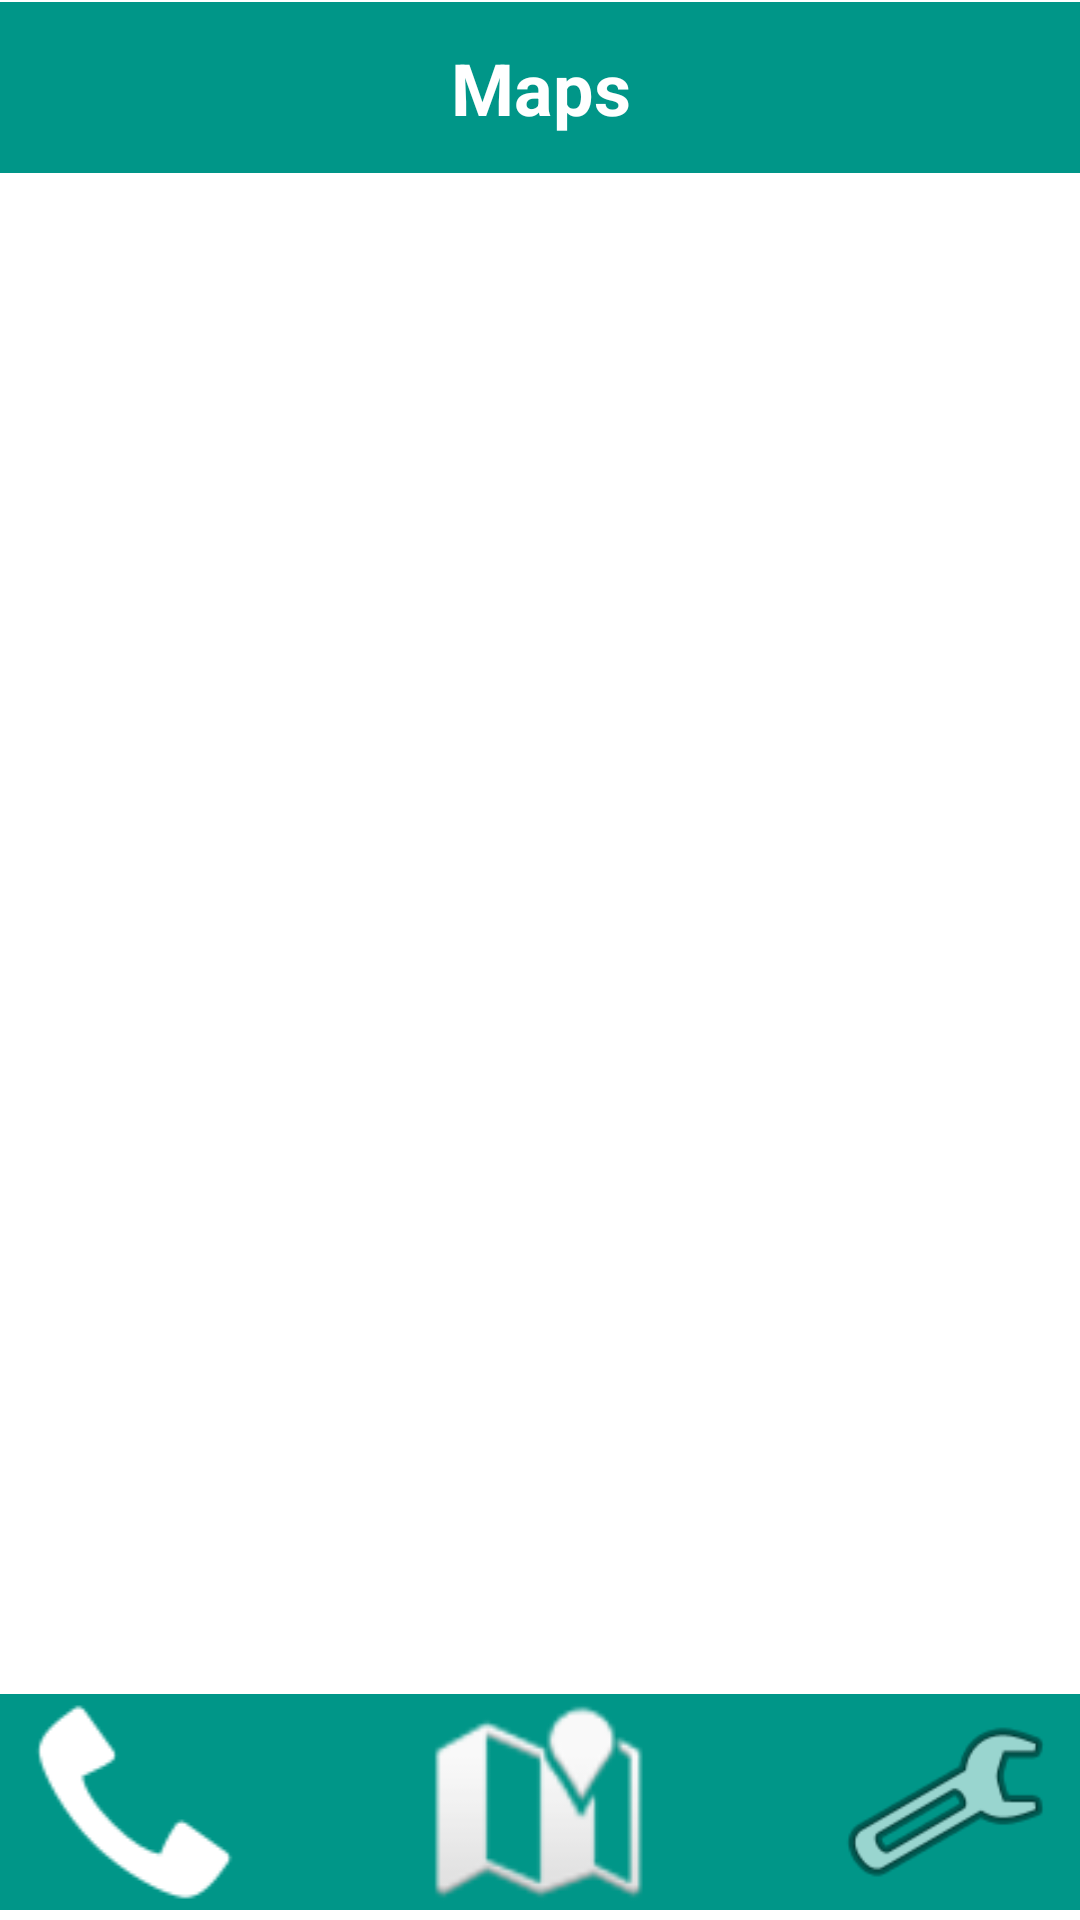

Here is an Android app screen rendered from its layout file. Give the layout XML and the strings, colors and styles it references.
<!-- AndroidManifest.xml: application theme Theme.ContactList -->
<!-- res/layout/activity_map_activty.xml -->
<?xml version="1.0" encoding="utf-8"?>
<androidx.constraintlayout.widget.ConstraintLayout xmlns:android="http://schemas.android.com/apk/res/android"
    xmlns:app="http://schemas.android.com/apk/res-auto"
    xmlns:tools="http://schemas.android.com/tools"
    android:layout_width="match_parent"
    android:layout_height="match_parent"
    tools:context=".MapActivity">


    <ImageButton
        android:id="@+id/mapBtn"
        android:layout_width="135dp"
        android:layout_height="72dp"
        android:background="#009688"
        android:contentDescription="Map Button"
        android:src="@android:drawable/ic_dialog_map"
        app:layout_constraintBottom_toBottomOf="parent"
        app:layout_constraintEnd_toStartOf="@+id/settingsBtn"
        app:layout_constraintHorizontal_bias="0.5"
        app:layout_constraintStart_toEndOf="@+id/contactBtn"
        app:layout_constraintTop_toTopOf="parent"
        app:layout_constraintVertical_bias="0.994" />

    <ImageButton
        android:id="@+id/contactBtn"
        android:layout_width="135dp"
        android:layout_height="72dp"
        android:background="#009688"
        android:contentDescription="Contact List Button"
        android:src="@android:drawable/stat_sys_phone_call"
        app:layout_constraintBottom_toBottomOf="parent"
        app:layout_constraintEnd_toStartOf="@+id/mapBtn"
        app:layout_constraintHorizontal_bias="0.5"
        app:layout_constraintStart_toStartOf="parent"
        app:layout_constraintTop_toTopOf="parent"
        app:layout_constraintVertical_bias="0.994" />

    <ImageButton
        android:id="@+id/settingsBtn"
        android:layout_width="135dp"
        android:layout_height="72dp"
        android:adjustViewBounds="false"
        android:background="#009688"
        android:contentDescription="Settings Button"
        android:src="@android:drawable/ic_menu_manage"
        app:layout_constraintBottom_toBottomOf="parent"
        app:layout_constraintEnd_toEndOf="parent"
        app:layout_constraintHorizontal_bias="0.5"
        app:layout_constraintStart_toEndOf="@+id/mapBtn"
        app:layout_constraintTop_toTopOf="parent"
        app:layout_constraintVertical_bias="0.994" />

    <TextView
        android:id="@+id/mapTitle"
        android:layout_width="409dp"
        android:layout_height="57dp"
        android:background="@color/colorPrimary"
        android:gravity="center"
        android:text="Maps"
        android:textAlignment="center"
        android:textColor="@color/white"
        android:textSize="24sp"
        android:textStyle="bold"
        app:layout_constraintBottom_toBottomOf="parent"
        app:layout_constraintEnd_toEndOf="parent"
        app:layout_constraintStart_toStartOf="parent"
        app:layout_constraintTop_toTopOf="parent"
        app:layout_constraintVertical_bias="0.001" />

</androidx.constraintlayout.widget.ConstraintLayout>
<!-- resources referenced by this layout -->
<resources>
  <color name="colorPrimary">#009688</color>
  <color name="white">#FFFFFFFF</color>
</resources>
